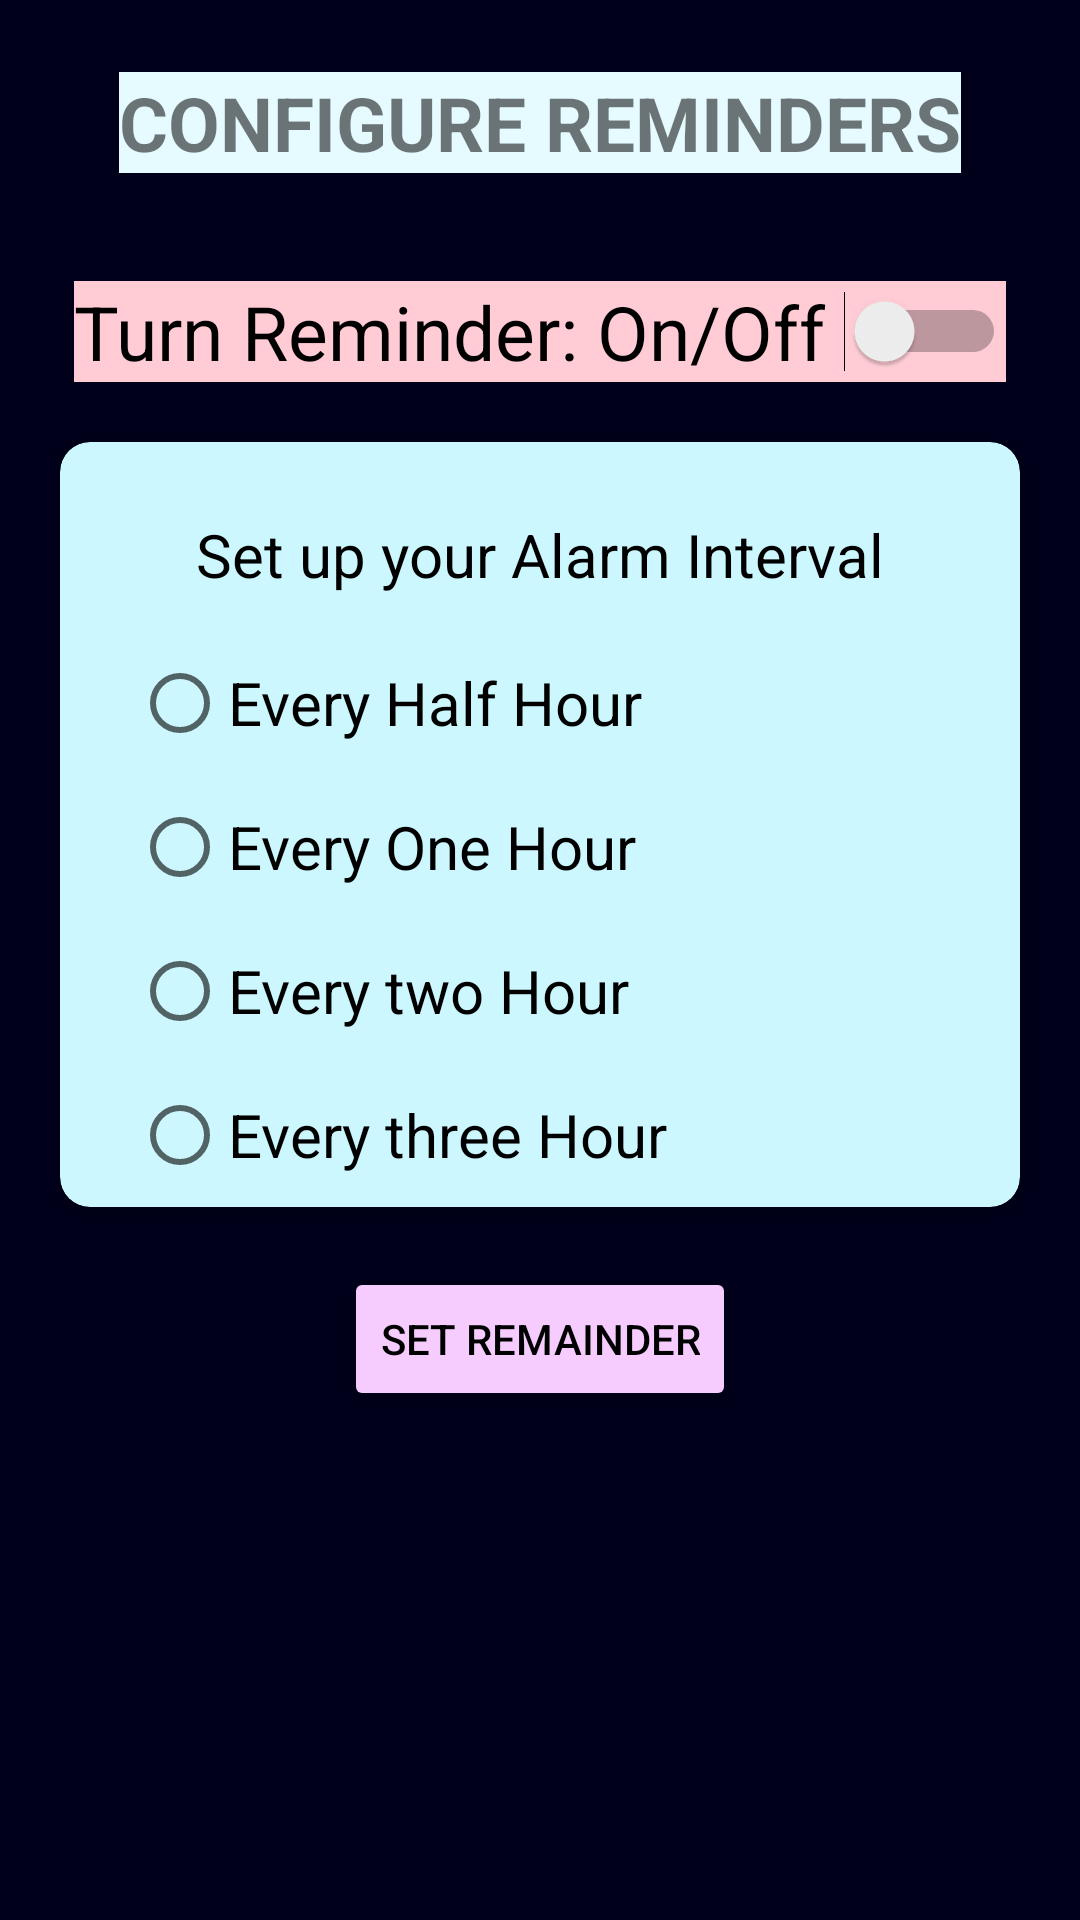

This screen was rendered from an Android layout file. Write that file and the resources it references.
<!-- AndroidManifest.xml: application theme Theme.Proj_1 -->
<!-- res/layout/fragment_notifications.xml -->
<?xml version="1.0" encoding="utf-8"?>

<androidx.constraintlayout.widget.ConstraintLayout
    xmlns:android="http://schemas.android.com/apk/res/android"
    xmlns:app="http://schemas.android.com/apk/res-auto"
    xmlns:tools="http://schemas.android.com/tools"
    android:layout_width="match_parent"
    android:layout_height="match_parent"
    tools:context=".ui.notifications.NotificationsFragment"
    android:background="#00001A">

    <LinearLayout
       android:layout_width="match_parent"
       android:layout_height="match_parent"
       android:orientation="vertical">
        <TextView
            android:layout_marginTop="24dp"
            android:layout_width="wrap_content"
            android:layout_height="wrap_content"
            android:text="CONFIGURE REMINDERS"
            android:textSize="25dp"
            android:layout_gravity="center_horizontal"
            android:background="#e6FBFF"
            android:textStyle="bold"/>

       <Switch
           android:layout_marginTop="36dp"
           android:id="@+id/simpleSwitch"
           android:layout_width="wrap_content"
           android:layout_height="wrap_content"
           android:layout_centerHorizontal="true"
           android:text="Turn Reminder: On/Off "
           android:layout_gravity="center_horizontal"
           android:textSize="25dp"
           android:background="#FFCCD5"/>
       


       <androidx.cardview.widget.CardView
           android:layout_width="match_parent"
           android:layout_height="wrap_content"
           android:layout_marginLeft="20dp"
           android:layout_marginRight="20dp"
           android:layout_marginTop="20dp"
           android:layout_marginBottom="20dp"
           android:elevation="10dp"
           app:cardCornerRadius="10dp"
           android:backgroundTint="#CCF7FF">

           <LinearLayout
               android:layout_width="match_parent"
               android:layout_height="wrap_content"
               android:orientation="vertical">
       <TextView
           android:layout_marginTop="24dp"
           android:textColor="@color/black"
           android:layout_width="wrap_content"
           android:layout_height="wrap_content"
           android:layout_gravity="center_horizontal"
           android:text="Set up your Alarm Interval"
           android:textSize="20dp"
           />

       <RadioGroup
           android:layout_width="wrap_content"
           android:layout_marginTop="12dp"
           android:layout_height="wrap_content"
           android:orientation="vertical"
           android:layout_marginLeft="24dp"
           >
            <RadioButton
                android:layout_width="wrap_content"
                android:layout_height="wrap_content"
                android:text="Every Half Hour"
                android:textSize="20dp"/>

           <RadioButton
               android:layout_width="wrap_content"
               android:layout_height="wrap_content"
               android:text="Every One Hour"
               android:textSize="20dp"/>

           <RadioButton
               android:layout_width="wrap_content"
               android:layout_height="wrap_content"
               android:text="Every two Hour"
               android:textSize="20dp"/>

           <RadioButton
               android:layout_width="wrap_content"
               android:layout_height="wrap_content"
               android:text="Every three Hour"
               android:textSize="20dp"/>
       </RadioGroup>>
           </LinearLayout>
       </androidx.cardview.widget.CardView>
       <Button
           android:layout_width="wrap_content"
           android:layout_height="wrap_content"
           android:text="Set Remainder"
           android:id="@+id/remainder_set"
           android:layout_gravity="center_horizontal"
           android:backgroundTint="#F6CCFF"
           android:textColor="@color/black"
           />


   </LinearLayout>


</androidx.constraintlayout.widget.ConstraintLayout>
<!-- resources referenced by this layout -->
<resources>
  <color name="black">#FF000000</color>
  <style name="Theme.Proj_1" parent="Theme.MaterialComponents.DayNight.DarkActionBar">
          
          <item name="colorPrimary">@color/purple_500</item>
          <item name="colorPrimaryVariant">@color/purple_700</item>
          <item name="colorOnPrimary">@color/white</item>
          
          <item name="colorSecondary">@color/teal_200</item>
          <item name="colorSecondaryVariant">@color/teal_700</item>
          <item name="colorOnSecondary">@color/black</item>
          
          <item name="android:statusBarColor" tools:targetApi="l">?attr/colorPrimaryVariant</item>
          
      </style>
  <color name="purple_500">#FF6200EE</color>
  <color name="purple_700">#FF3700B3</color>
  <color name="white">#FFFFFFFF</color>
  <color name="teal_200">#FF03DAC5</color>
  <color name="teal_700">#FF018786</color>
</resources>
